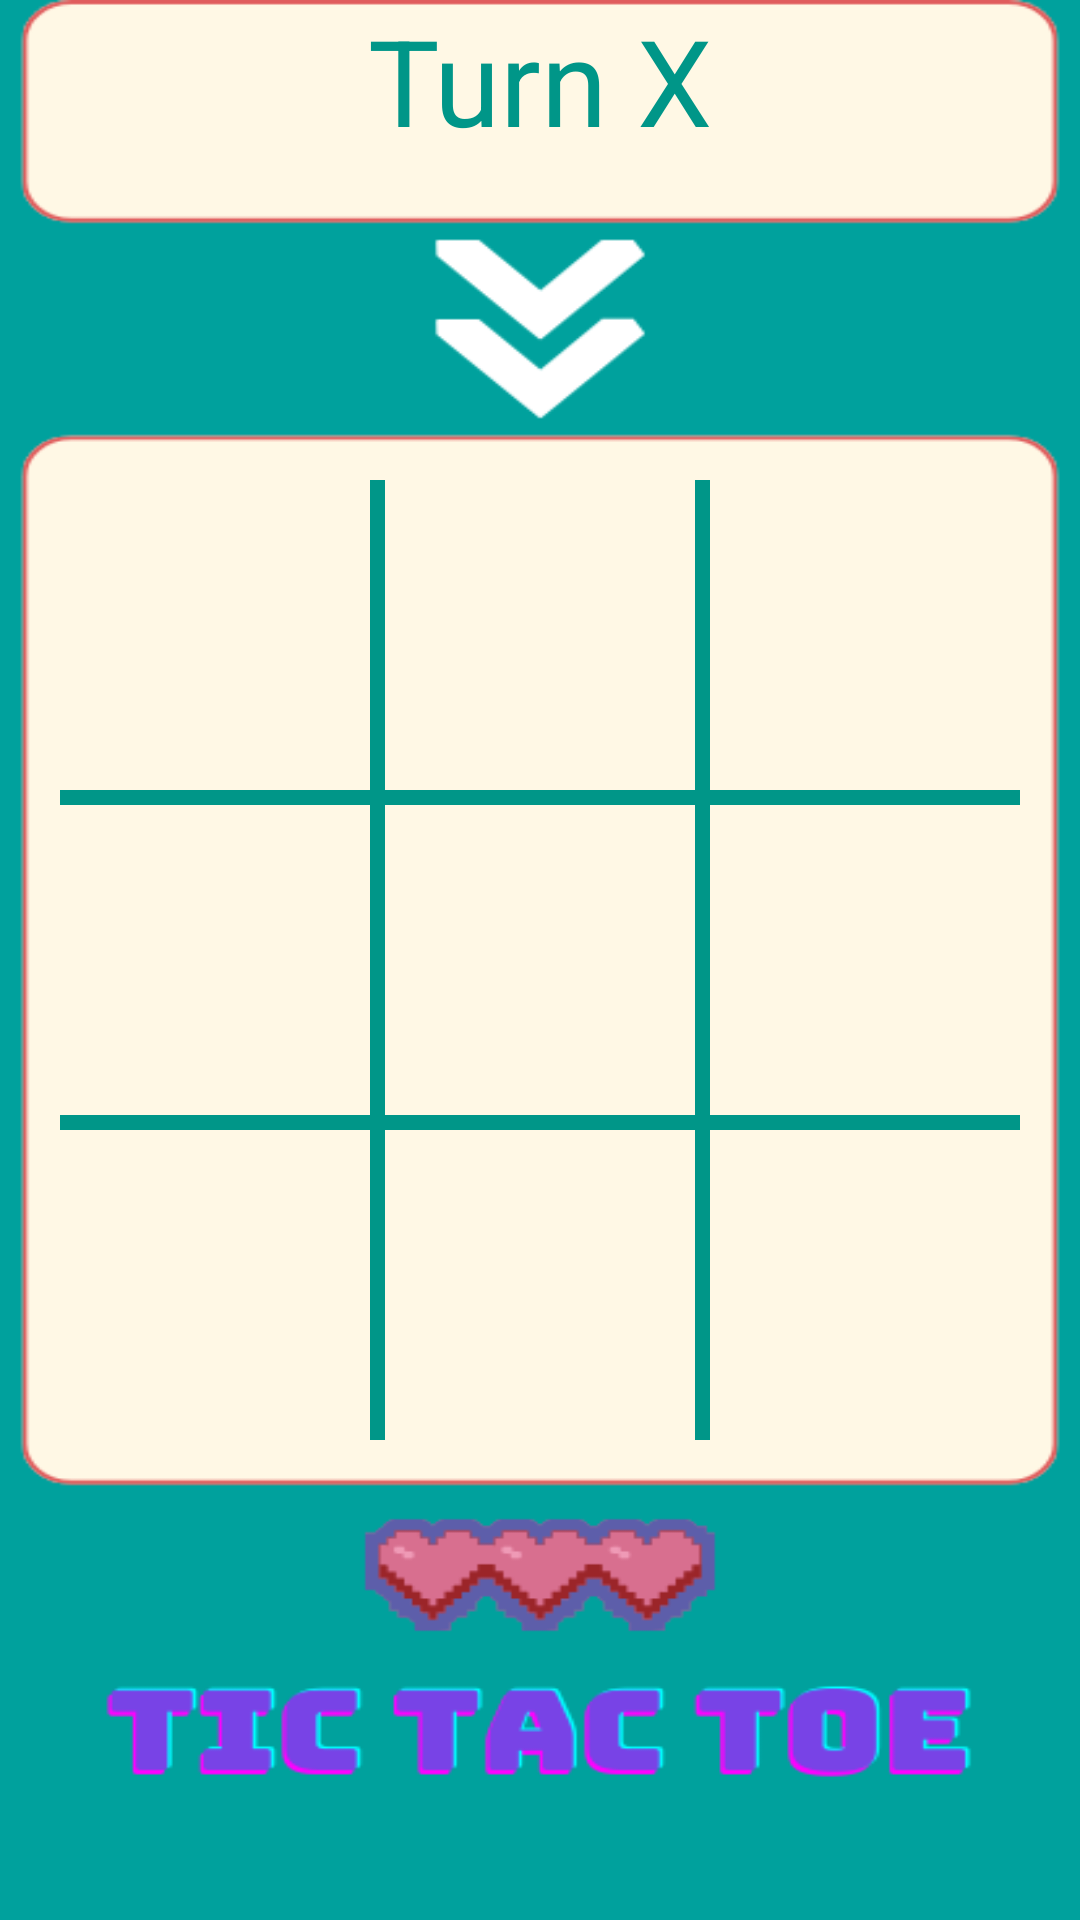

This screen was rendered from an Android layout file. Write that file and the resources it references.
<!-- AndroidManifest.xml: application theme Theme.OurApplication -->
<!-- res/layout/activity_tic_tac_toe.xml -->
<?xml version="1.0" encoding="utf-8"?>
<androidx.constraintlayout.widget.ConstraintLayout
    xmlns:android="http://schemas.android.com/apk/res/android"
    xmlns:app="http://schemas.android.com/apk/res-auto"
    xmlns:tools="http://schemas.android.com/tools"
    android:layout_width="match_parent"
    android:layout_height="match_parent"
    android:background="@drawable/game"
    tools:context=".TicTacToeActivity">

    <TextView
        android:id="@+id/turnTV"
        android:layout_width="wrap_content"
        android:layout_height="wrap_content"
        android:text="Turn X"
        android:textColor="@color/tosca"
        android:textSize="40sp"
        app:layout_constraintLeft_toLeftOf="parent"
        app:layout_constraintRight_toRightOf="parent"
        app:layout_constraintTop_toTopOf="parent" />

    <LinearLayout
        android:layout_width="match_parent"
        android:layout_height="0dp"
        app:layout_constraintDimensionRatio="1:1"
        android:orientation="vertical"
        android:padding="20dp"
        app:layout_constraintLeft_toLeftOf="parent"
        app:layout_constraintRight_toRightOf="parent"
        app:layout_constraintTop_toTopOf="parent"
        app:layout_constraintBottom_toBottomOf="parent">


        <LinearLayout
            style="@style/row">

            <Button
                android:id="@+id/a1"
                style="@style/column" />

            <View
                style="@style/verticalLine"/>

            <Button
                android:id="@+id/a2"
                style="@style/column" />

            <View
                style="@style/verticalLine"/>

            <Button
                android:id="@+id/a3"
                style="@style/column" />

        </LinearLayout>

        <View
            style="@style/horizontalLine"/>

        <LinearLayout
            style="@style/row">

            <Button
                android:id="@+id/b1"
                style="@style/column" />

            <View
                style="@style/verticalLine"/>

            <Button
                android:id="@+id/b2"
                style="@style/column" />

            <View
                style="@style/verticalLine"/>

            <Button
                android:id="@+id/b3"
                style="@style/column" />

        </LinearLayout>

        <View
            style="@style/horizontalLine"/>

        <LinearLayout
            style="@style/row">

            <Button
                android:id="@+id/c1"
                style="@style/column" />

            <View
                style="@style/verticalLine"/>

            <Button
                android:id="@+id/c2"
                style="@style/column" />

            <View
                style="@style/verticalLine"/>

            <Button
                android:id="@+id/c3"
                style="@style/column" />

        </LinearLayout>

    </LinearLayout>


</androidx.constraintlayout.widget.ConstraintLayout>
<!-- resources referenced by this layout -->
<resources>
  <color name="tosca">#009688</color>
  <!-- drawable game: png bitmap (drawable, 20250 bytes) -->
  <style name="column">
          <item name="android:layout_weight">1</item>
          <item name="android:layout_width">0dp</item>
          <item name="android:layout_height">match_parent</item>
          <item name="android:textColor">@color/tosca</item>
          <item name="android:background">@android:color/transparent</item>
          <item name="android:textSize">40sp</item>
          <item name="android:textStyle">bold</item>
          <item name="android:onClick">boardTapped</item>
      </style>
  <style name="horizontalLine">
          <item name="android:background">@color/tosca</item>
          <item name="android:layout_width">match_parent</item>
          <item name="android:layout_height">5dp</item>
      </style>
  <style name="row">
          <item name="android:layout_weight">1</item>
          <item name="android:layout_width">match_parent</item>
          <item name="android:layout_height">0dp</item>
      </style>
  <style name="verticalLine">
          <item name="android:background">@color/tosca</item>
          <item name="android:layout_width">5dp</item>
          <item name="android:layout_height">match_parent</item>
      </style>
  <style name="Theme.OurApplication" parent="Base.Theme.OurApplication" />
  <style name="Base.Theme.OurApplication" parent="Theme.AppCompat">
          
          <item name="colorPrimary">@color/tosca</item>
          <item name="colorPrimaryVariant">@color/tosca</item>
          <item name="android:statusBarColor">@color/tosca</item>
  
      </style>
</resources>
